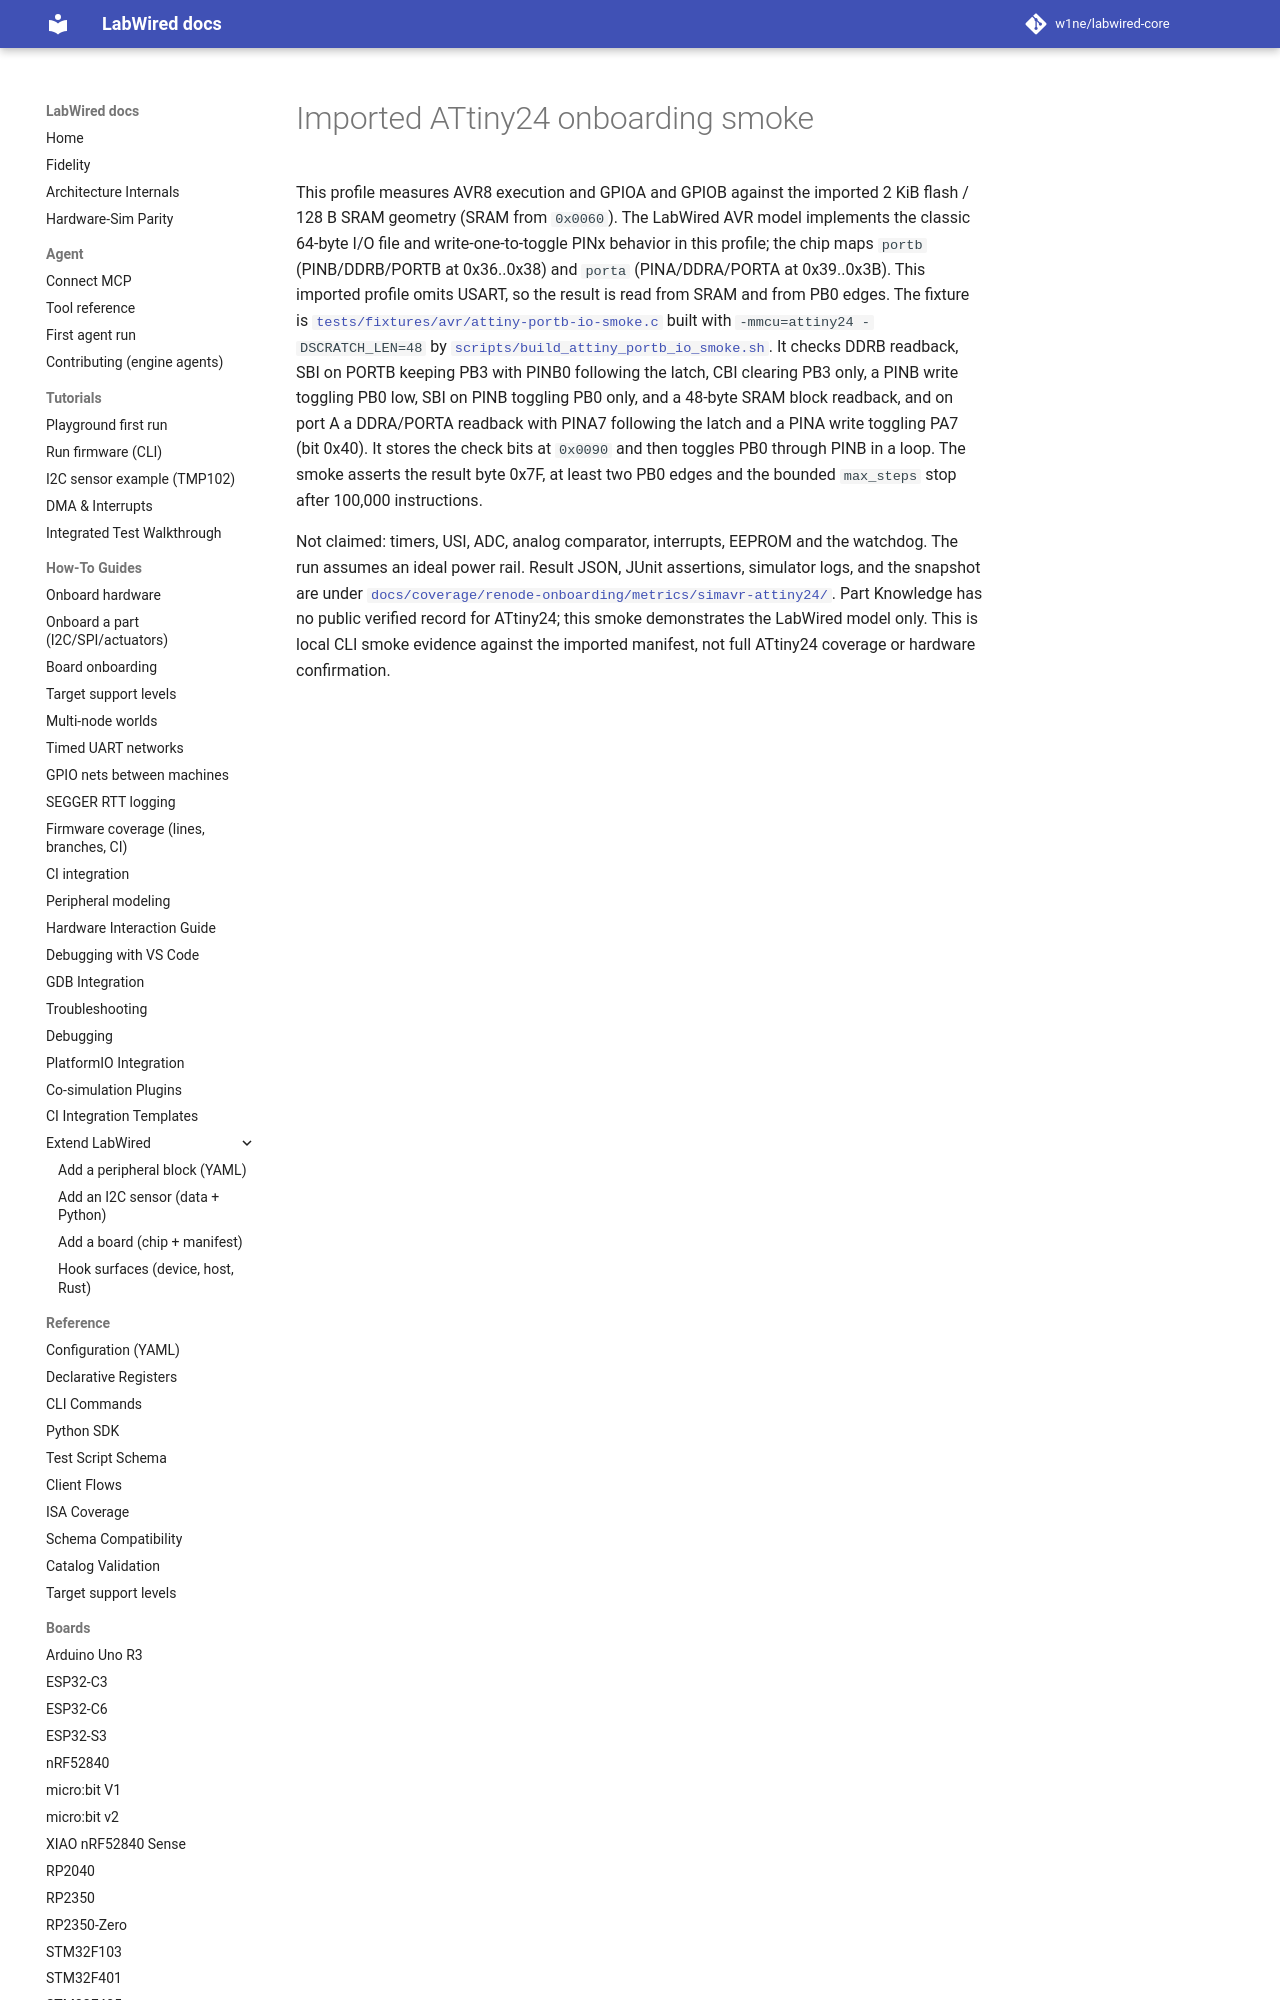

repository: CrispStrobe/labwired-core · page: boards/simavr-attiny24.validation/index.html · generator: mkdocs

# Imported ATtiny24 onboarding smoke

This profile measures AVR8 execution and GPIOA and GPIOB against the imported
2 KiB flash / 128 B SRAM geometry (SRAM from `0x0060`). The LabWired AVR model implements the classic 64-byte I/O file and
write-one-to-toggle PINx behavior in this profile; the chip maps
`portb` (PINB/DDRB/PORTB at 0x36..0x38) and `porta` (PINA/DDRA/PORTA at 0x39..0x3B). This imported profile omits USART, so the result is
read from SRAM and from PB0 edges. The fixture is
[`tests/fixtures/avr/attiny-portb-io-smoke.c`](../../tests/fixtures/avr/attiny-portb-io-smoke.c)
built with `-mmcu=attiny24 -DSCRATCH_LEN=48` by
[`scripts/build_attiny_portb_io_smoke.sh`](../../scripts/build_attiny_portb_io_smoke.sh).
It checks DDRB readback, SBI on PORTB keeping PB3 with PINB0 following the
